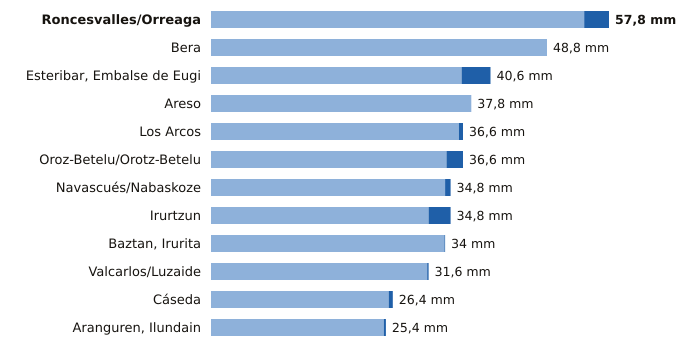

The table this chart was drawn from, first rows:
estacion, provincia, indicativo, mm_6_dias_anteriores, mm_hoy, mm_7_dias, horas_de_hoy
Roncesvalles/Orreaga, Navarra, 9228T, 54.2, 3.6, 57.8, 9
Bera, Navarra, 1010X, 48.8, 0.0, 48.8, 9
Esteribar, Embalse de Eugi, Navarra, 9257X, 36.4, 4.2, 40.6, 9
Areso, Navarra, 1033X, 37.8, 0.0, 37.8, 9
Los Arcos, Navarra, 9171K, 36.0, 0.6, 36.6, 9
Oroz-Betelu/Orotz-Betelu, Navarra, 9228J, 34.2, 2.4, 36.6, 9
Navascués/Nabaskoze, Navarra, 9238X, 34.0, 0.8, 34.8, 9
Irurtzun, Navarra, 9274X, 31.6, 3.2, 34.8, 9
Baztan, Irurita, Navarra, 1002Y, 33.9, 0.1, 34.0, 9
Valcarlos/Luzaide, Navarra, 9995Y, 31.4, 0.2, 31.6, 9
Cáseda, Navarra, 9245X, 25.8, 0.6, 26.4, 9
Aranguren, Ilundain, Navarra, 9263X, 25.1, 0.3, 25.4, 9
